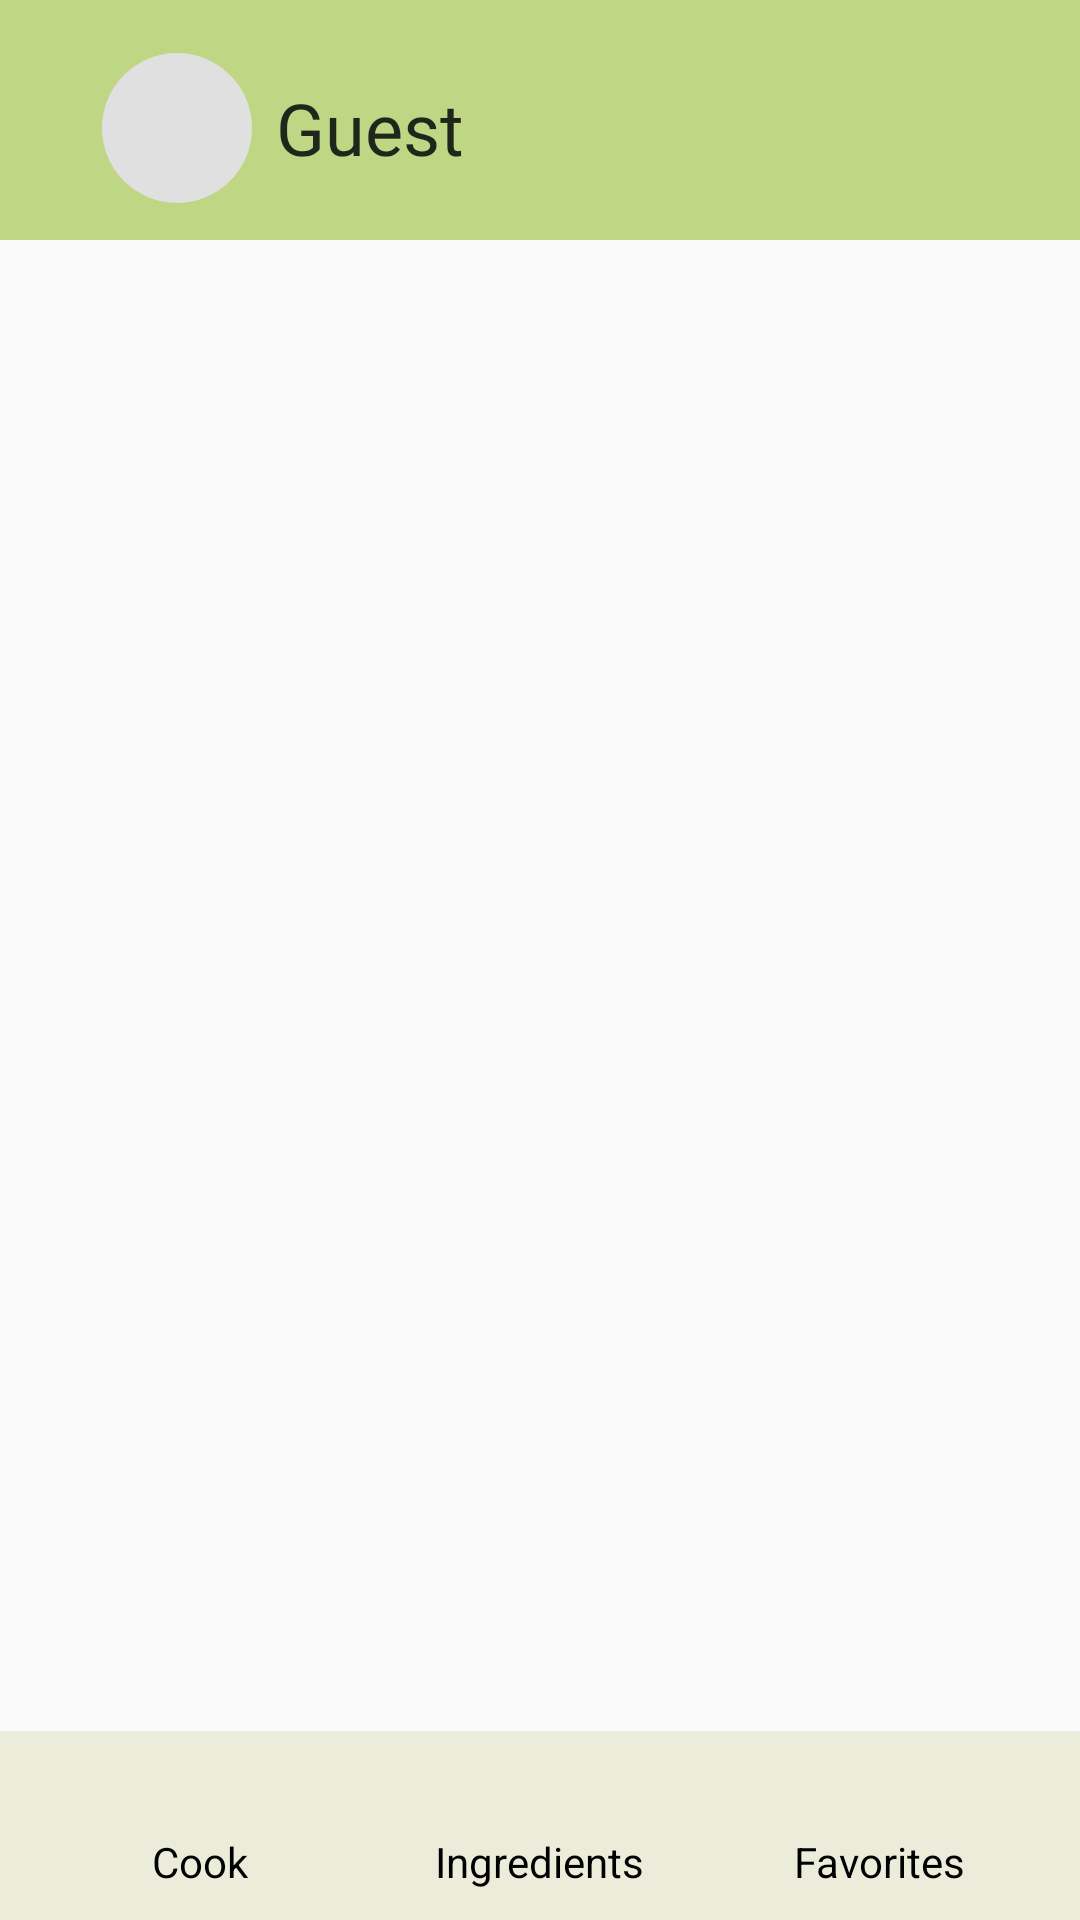

Android layout source for this screen:
<!-- AndroidManifest.xml: application theme Theme.ReadySetCook -->
<!-- res/layout/header_footer_fragment.xml -->
<?xml version="1.0" encoding="utf-8"?>
<LinearLayout xmlns:android="http://schemas.android.com/apk/res/android"
    android:id="@+id/base_layout"
    android:layout_width="match_parent"
    android:layout_height="match_parent"
    android:orientation="vertical">

    <include layout="@layout/header_fragment" />

    <FrameLayout
        android:id="@+id/content_container"
        android:layout_width="match_parent"
        android:layout_height="0dp"
        android:layout_weight="1" />

    <include layout="@layout/footer_fragment" />
</LinearLayout>
<!-- res/layout/header_fragment.xml (included above) -->
<?xml version="1.0" encoding="utf-8"?>
<androidx.constraintlayout.widget.ConstraintLayout
    xmlns:android="http://schemas.android.com/apk/res/android"
    xmlns:app="http://schemas.android.com/apk/res-auto"
    android:layout_width="match_parent"
    android:layout_height="80dp"
    android:background="#BFD685"
    android:paddingStart="24dp"
    android:paddingEnd="24dp"
    android:paddingTop="15dp"
    android:paddingBottom="10dp">

    <LinearLayout
        android:id="@+id/profile_button"
        android:layout_width="wrap_content"
        android:layout_height="wrap_content"
        android:orientation="horizontal"
        app:layout_constraintStart_toStartOf="parent"
        app:layout_constraintTop_toTopOf="parent"
        app:layout_constraintBottom_toBottomOf="parent">

        <ImageView
            android:id="@+id/profile_image"
            android:layout_width="50dp"
            android:layout_height="50dp"
            android:layout_marginLeft="10dp"
            android:src="@drawable/default_profile"
            android:background="@drawable/circle_background"
            android:clipToOutline="true"
            android:scaleType="centerCrop"/>

        <TextView
            android:id="@+id/username"
            android:layout_width="wrap_content"
            android:layout_height="wrap_content"
            android:fontFamily="@font/sfprodisplaybold"
            android:background="@android:color/transparent"
            android:textSize="24sp"
            android:textColor="#1f271b"
            android:text="Guest"
            android:layout_gravity="center"
            android:layout_marginStart="8dp" />
    </LinearLayout>

    <ImageView
        android:id="@+id/menu_button"
        android:layout_width="wrap_content"
        android:layout_height="wrap_content"
        android:src="@drawable/menu"
        app:layout_constraintEnd_toEndOf="parent"
        app:layout_constraintTop_toTopOf="parent"
        app:layout_constraintBottom_toBottomOf="parent"
        android:layout_marginEnd="20dp" />

</androidx.constraintlayout.widget.ConstraintLayout>
<!-- res/layout/footer_fragment.xml (included above) -->
<?xml version="1.0" encoding="utf-8"?>
<LinearLayout xmlns:android="http://schemas.android.com/apk/res/android"
    android:id="@+id/footer"
    android:layout_width="match_parent"
    android:layout_height="wrap_content"
    android:background="#EBECDA"
    android:gravity="center"
    android:orientation="horizontal"
    android:padding="10dp">

    <LinearLayout
        android:id="@+id/cooking_button"
        android:layout_width="0dp"
        android:layout_height="match_parent"
        android:layout_weight="1"
        android:clickable="true"
        android:focusable="true"
        android:gravity="center"
        android:orientation="vertical">

        <ImageView
            android:layout_width="24dp"
            android:layout_height="24dp"
            android:src="@drawable/cook" />

        <TextView
            android:layout_width="wrap_content"
            android:layout_height="wrap_content"
            android:text="Cook"
            android:textColor="@color/black"
            android:textSize="14sp" />
    </LinearLayout>

    <LinearLayout
        android:id="@+id/ingredients_button"
        android:layout_width="0dp"
        android:layout_height="match_parent"
        android:layout_weight="1"
        android:clickable="true"
        android:focusable="true"
        android:gravity="center"
        android:orientation="vertical">

        <ImageView
            android:layout_width="24dp"
            android:layout_height="24dp"
            android:src="@drawable/ingredient" />

        <TextView
            android:layout_width="wrap_content"
            android:layout_height="wrap_content"
            android:text="Ingredients"
            android:textColor="@color/black"
            android:textSize="14sp" />
    </LinearLayout>


    <LinearLayout
        android:id="@+id/favorites_button"
        android:layout_width="0dp"
        android:layout_height="match_parent"
        android:layout_weight="1"
        android:clickable="true"
        android:focusable="true"
        android:gravity="center"
        android:orientation="vertical">

        <ImageView
            android:layout_width="24dp"
            android:layout_height="24dp"
            android:src="@drawable/favorite" />

        <TextView
            android:layout_width="wrap_content"
            android:layout_height="wrap_content"
            android:text="Favorites"
            android:textColor="@color/black"
            android:textSize="14sp" />
    </LinearLayout>
</LinearLayout>
<!-- resources referenced by this layout -->
<resources>
  <!-- drawable cook: png bitmap (drawable, 130 bytes) -->
  <!-- drawable default_profile (drawable) -->
  <?xml version="1.0" encoding="utf-8"?>
  <layer-list xmlns:android="http://schemas.android.com/apk/res/android">
      <item>
          <shape android:shape="oval">
              <solid android:color="#E0E0E0"/>
          </shape>
      </item>
      <item
          android:drawable="@drawable/profile_icon"
          android:gravity="center"
          android:width="80dp"
          android:height="80dp"/>
  </layer-list>
  <!-- drawable favorite: png bitmap (drawable, 130 bytes) -->
  <!-- drawable ingredient: png bitmap (drawable, 130 bytes) -->
  <!-- drawable menu: png bitmap (drawable, 128 bytes) -->
  <style name="Theme.ReadySetCook" parent="Theme.AppCompat.Light.NoActionBar" />
  <!-- drawable profile_icon: png bitmap (drawable, 130 bytes) -->
  <!-- not gathered from this repository: default colours our renderer supplied (Android Studio template values) -->
  <color name="black">#FF000000</color>
</resources>
